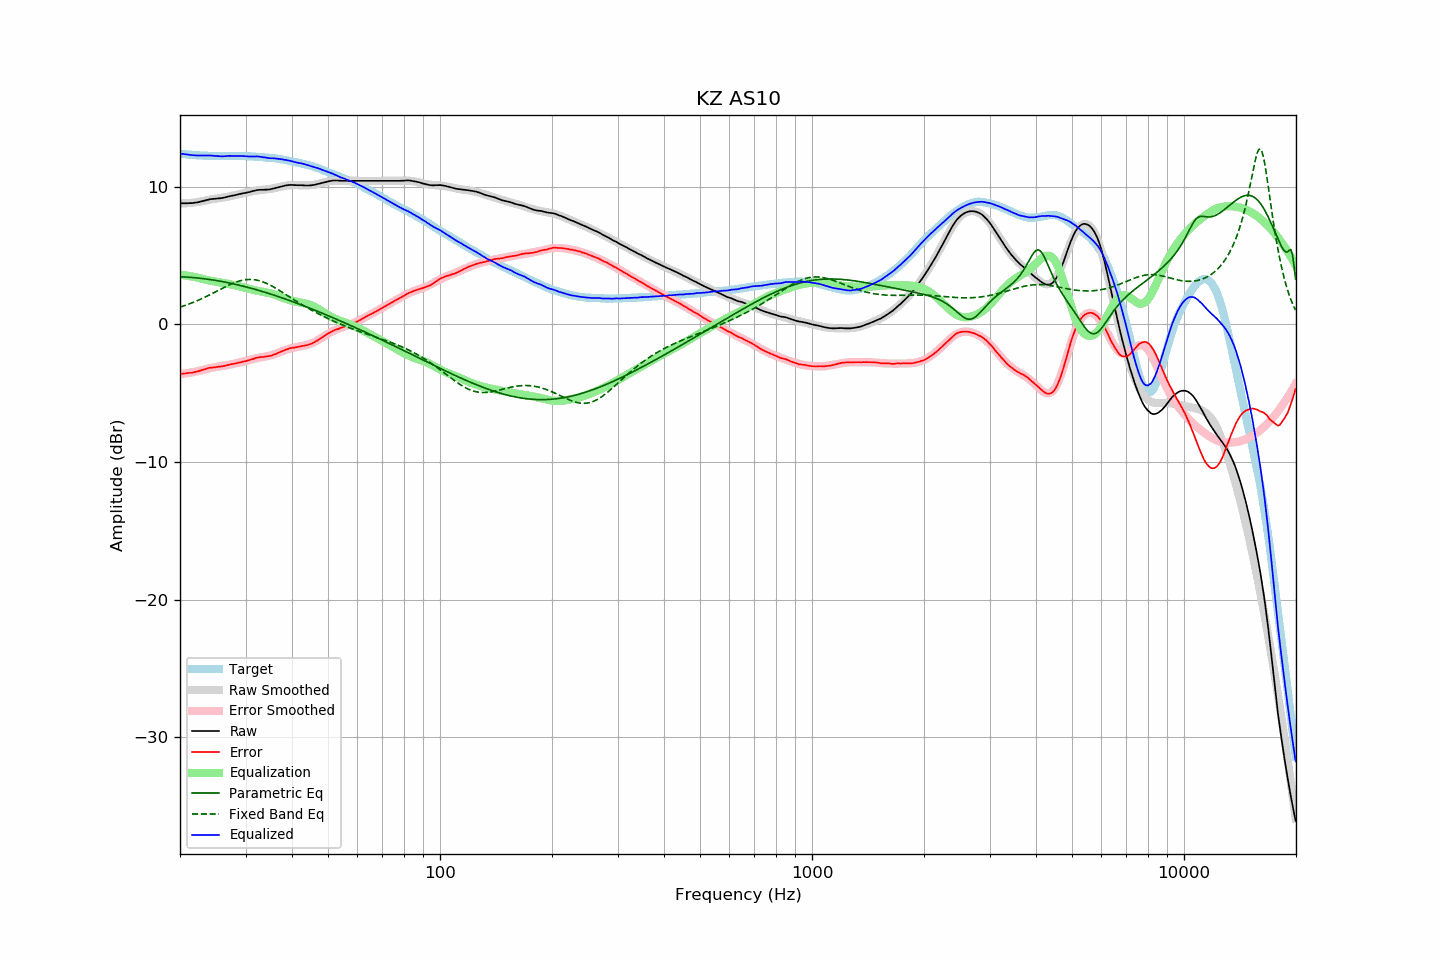

Values plotted in this chart, from the file beside it:
frequency, raw, error, smoothed, error_smoothed, equalization, parametric_eq, fixed_band_eq, equalized_raw, equalized_smoothed, target
20.00, 8.81, -3.59, 8.79, -3.61, 3.61, 3.47, 1.26, 12.42, 12.40, 12.40
20.20, 8.80, -3.59, 8.79, -3.60, 3.60, 3.46, 1.29, 12.40, 12.39, 12.39
20.40, 8.80, -3.58, 8.80, -3.58, 3.58, 3.45, 1.33, 12.38, 12.38, 12.38
20.61, 8.80, -3.57, 8.80, -3.56, 3.56, 3.45, 1.37, 12.37, 12.37, 12.37
20.81, 8.80, -3.54, 8.81, -3.55, 3.55, 3.44, 1.41, 12.35, 12.35, 12.35
21.02, 8.80, -3.53, 8.81, -3.53, 3.53, 3.43, 1.46, 12.33, 12.34, 12.34
21.23, 8.81, -3.51, 8.82, -3.51, 3.51, 3.42, 1.50, 12.32, 12.33, 12.33
21.44, 8.81, -3.52, 8.83, -3.49, 3.49, 3.42, 1.55, 12.30, 12.32, 12.33
21.66, 8.82, -3.49, 8.84, -3.47, 3.47, 3.41, 1.59, 12.29, 12.31, 12.31
21.87, 8.84, -3.47, 8.86, -3.45, 3.45, 3.40, 1.64, 12.29, 12.30, 12.31
22.09, 8.85, -3.44, 8.87, -3.42, 3.42, 3.38, 1.69, 12.28, 12.30, 12.29
22.31, 8.87, -3.42, 8.89, -3.40, 3.40, 3.37, 1.74, 12.27, 12.29, 12.29
22.54, 8.90, -3.38, 8.91, -3.37, 3.37, 3.36, 1.79, 12.27, 12.28, 12.28
22.76, 8.93, -3.35, 8.94, -3.34, 3.34, 3.35, 1.84, 12.27, 12.28, 12.28
22.99, 8.96, -3.30, 8.96, -3.31, 3.31, 3.33, 1.90, 12.27, 12.27, 12.27
23.22, 8.99, -3.26, 8.99, -3.28, 3.28, 3.32, 1.95, 12.27, 12.27, 12.26
23.45, 9.02, -3.24, 9.01, -3.25, 3.25, 3.30, 2.01, 12.27, 12.26, 12.27
23.69, 9.05, -3.20, 9.04, -3.22, 3.22, 3.29, 2.06, 12.27, 12.26, 12.25
23.92, 9.08, -3.16, 9.06, -3.19, 3.19, 3.27, 2.12, 12.27, 12.25, 12.24
24.16, 9.10, -3.15, 9.08, -3.17, 3.17, 3.25, 2.18, 12.27, 12.25, 12.25
24.40, 9.11, -3.14, 9.10, -3.15, 3.15, 3.24, 2.24, 12.26, 12.24, 12.25
24.65, 9.12, -3.12, 9.12, -3.13, 3.13, 3.22, 2.30, 12.25, 12.24, 12.25
24.89, 9.13, -3.11, 9.13, -3.11, 3.11, 3.20, 2.36, 12.24, 12.24, 12.25
25.14, 9.14, -3.09, 9.15, -3.09, 3.09, 3.18, 2.42, 12.23, 12.24, 12.23
25.39, 9.16, -3.07, 9.17, -3.07, 3.07, 3.16, 2.48, 12.23, 12.24, 12.23
25.65, 9.16, -3.07, 9.18, -3.05, 3.05, 3.14, 2.54, 12.21, 12.23, 12.23
25.91, 9.18, -3.05, 9.20, -3.03, 3.03, 3.12, 2.60, 12.21, 12.23, 12.23
26.16, 9.20, -3.03, 9.22, -3.01, 3.01, 3.10, 2.66, 12.22, 12.23, 12.24
26.43, 9.23, -3.00, 9.24, -2.99, 2.99, 3.07, 2.72, 12.22, 12.23, 12.23
26.69, 9.26, -2.97, 9.26, -2.97, 2.97, 3.05, 2.78, 12.23, 12.23, 12.23
26.96, 9.29, -2.94, 9.28, -2.95, 2.95, 3.03, 2.83, 12.24, 12.23, 12.23
27.23, 9.32, -2.91, 9.31, -2.92, 2.92, 3.00, 2.89, 12.25, 12.23, 12.23
27.50, 9.34, -2.88, 9.34, -2.90, 2.90, 2.98, 2.94, 12.24, 12.23, 12.23
27.77, 9.36, -2.87, 9.36, -2.87, 2.87, 2.95, 2.99, 12.24, 12.23, 12.23
28.05, 9.38, -2.85, 9.39, -2.85, 2.85, 2.93, 3.04, 12.23, 12.24, 12.23
28.33, 9.41, -2.82, 9.41, -2.82, 2.82, 2.90, 3.08, 12.23, 12.24, 12.24
28.62, 9.44, -2.79, 9.44, -2.79, 2.79, 2.87, 3.12, 12.24, 12.24, 12.23
28.90, 9.47, -2.77, 9.47, -2.77, 2.77, 2.84, 3.15, 12.24, 12.23, 12.24
29.19, 9.49, -2.75, 9.49, -2.74, 2.74, 2.82, 3.19, 12.23, 12.23, 12.24
29.48, 9.52, -2.71, 9.52, -2.71, 2.71, 2.79, 3.21, 12.23, 12.23, 12.24
29.78, 9.54, -2.69, 9.55, -2.68, 2.68, 2.76, 3.24, 12.22, 12.23, 12.23
30.08, 9.56, -2.67, 9.57, -2.65, 2.65, 2.73, 3.25, 12.21, 12.22, 12.23
30.38, 9.59, -2.62, 9.60, -2.62, 2.62, 2.70, 3.26, 12.21, 12.22, 12.22
30.68, 9.61, -2.60, 9.63, -2.59, 2.59, 2.67, 3.27, 12.20, 12.21, 12.21
30.99, 9.64, -2.56, 9.65, -2.55, 2.55, 2.64, 3.27, 12.20, 12.21, 12.21
31.30, 9.68, -2.52, 9.68, -2.52, 2.52, 2.60, 3.26, 12.21, 12.20, 12.20
31.61, 9.70, -2.50, 9.70, -2.50, 2.50, 2.57, 3.25, 12.20, 12.19, 12.20
31.93, 9.73, -2.44, 9.72, -2.47, 2.47, 2.54, 3.24, 12.20, 12.19, 12.17
32.24, 9.76, -2.42, 9.73, -2.45, 2.45, 2.50, 3.21, 12.21, 12.18, 12.18
32.57, 9.77, -2.39, 9.75, -2.42, 2.42, 2.47, 3.19, 12.20, 12.17, 12.17
32.89, 9.78, -2.38, 9.76, -2.40, 2.40, 2.44, 3.15, 12.18, 12.16, 12.16
33.22, 9.78, -2.37, 9.77, -2.38, 2.38, 2.40, 3.11, 12.16, 12.15, 12.16
33.55, 9.78, -2.37, 9.79, -2.36, 2.36, 2.37, 3.07, 12.14, 12.15, 12.15
33.89, 9.79, -2.34, 9.80, -2.34, 2.34, 2.33, 3.02, 12.13, 12.14, 12.13
34.23, 9.79, -2.33, 9.81, -2.31, 2.31, 2.29, 2.97, 12.11, 12.13, 12.12
34.57, 9.80, -2.31, 9.83, -2.29, 2.29, 2.26, 2.92, 12.09, 12.12, 12.11
34.92, 9.81, -2.28, 9.84, -2.26, 2.26, 2.22, 2.86, 12.08, 12.11, 12.10
35.27, 9.84, -2.27, 9.86, -2.23, 2.23, 2.18, 2.80, 12.07, 12.09, 12.11
35.62, 9.87, -2.21, 9.88, -2.20, 2.20, 2.14, 2.73, 12.07, 12.08, 12.08
35.97, 9.90, -2.17, 9.91, -2.16, 2.16, 2.11, 2.67, 12.06, 12.07, 12.08
... 635 more rows
